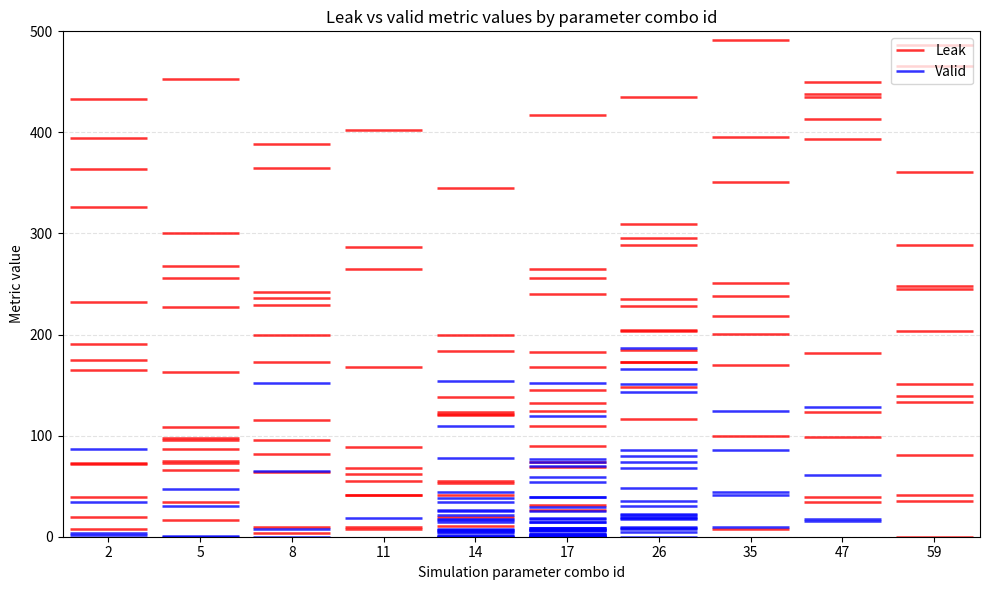

This figure's Python source:
import matplotlib.pyplot as plt 
x_ids = [2, 5, 8, 11, 14, 17, 26, 35, 47, 59]

decided_leak_values = [[8.0, 20.0, 39.0, 72.0, 73.0, 165.0, 175.0, 191.0, 232.0, 326.0, 364.0, 394.0, 433.0, 779.0, 1754.0], [17.0, 34.0, 66.0, 73.0, 75.0, 87.0, 96.0, 98.0, 109.0, 163.0, 227.0, 256.0, 268.0, 300.0, 453.0], [4.0, 10.0, 64.0, 82.0, 96.0, 115.0, 173.0, 200.0, 229.0, 236.0, 242.0, 365.0, 389.0, 941.0, 1082.0], [8.0, 10.0, 41.0, 41.0, 55.0, 62.0, 68.0, 89.0, 168.0, 265.0, 287.0, 402.0, 650.0, 1607.0, 1705.0], [11.0, 20.0, 41.0, 53.0, 55.0, 120.0, 121.0, 123.0, 138.0, 184.0, 200.0, 345.0, 613.0, 633.0, 715.0], [26.0, 31.0, 69.0, 74.0, 90.0, 110.0, 124.0, 132.0, 145.0, 168.0, 183.0, 240.0, 256.0, 265.0, 417.0], [116.0, 148.0, 173.0, 173.0, 185.0, 204.0, 205.0, 228.0, 235.0, 289.0, 296.0, 309.0, 435.0, 592.0, 877.0], [8.0, 100.0, 170.0, 201.0, 218.0, 238.0, 251.0, 351.0, 395.0, 491.0, 554.0, 1142.0, 1148.0, 1431.0, 1523.0], [34.0, 39.0, 99.0, 123.0, 182.0, 393.0, 413.0, 435.0, 438.0, 450.0, 559.0, 602.0, 620.0, 806.0, 858.0], [0.0, 35.0, 41.0, 81.0, 133.0, 139.0, 151.0, 204.0, 245.0, 248.0, 289.0, 361.0, 466.0, 486.0, 933.0]]

decided_valid_values = [[2.0, 4.0, 34.0, 87.0], [0.0, 1.0, 30.0, 47.0], [0.0, 8.0, 65.0, 152.0], [19.0], [0.0, 0.0, 0.0, 1.0, 2.0, 5.0, 5.0, 7.0, 7.0, 8.0, 15.0, 17.0, 18.0, 21.0, 25.0, 26.0, 34.0, 38.0, 44.0, 78.0, 110.0, 154.0], [0.0, 0.0, 0.0, 0.0, 0.0, 0.0, 1.0, 2.0, 2.0, 2.0, 3.0, 4.0, 7.0, 7.0, 7.0, 7.0, 9.0, 9.0, 9.0, 15.0, 15.0, 18.0, 19.0, 25.0, 29.0, 39.0, 39.0, 54.0, 59.0, 70.0, 74.0, 77.0, 119.0, 152.0], [0.0, 5.0, 8.0, 9.0, 10.0, 18.0, 19.0, 20.0, 21.0, 22.0, 30.0, 35.0, 48.0, 68.0, 74.0, 80.0, 86.0, 143.0, 151.0, 166.0, 187.0], [10.0, 41.0, 44.0, 86.0, 124.0], [16.0, 18.0, 61.0, 128.0], []]

fig, ax = plt.subplots(figsize=(10, 6))

positions = list(range(len(x_ids)))
half_width = 0.42  # makes neighboring columns nearly touch

for i, (leak_vals, valid_vals) in enumerate(zip(decided_leak_values, decided_valid_values)):
    if leak_vals:
        ax.hlines(
            y=leak_vals,
            xmin=i - half_width,
            xmax=i + half_width,
            colors='red',
            linewidth=1.8,
            alpha=0.8,
            label='Leak' if i == 0 else None
        )
    if valid_vals:
        ax.hlines(
            y=valid_vals,
            xmin=i - half_width,
            xmax=i + half_width,
            colors='blue',
            linewidth=1.8,
            alpha=0.8,
            label='Valid' if i == 0 else None
        )

ax.set_xticks(positions)
ax.set_xticklabels(x_ids)
ax.set_xlabel('Simulation parameter combo id')
ax.set_ylabel('Metric value')
ax.set_title('Leak vs valid metric values by parameter combo id')
ax.set_ylim(0, 500)
ax.set_xlim(-0.5, len(x_ids) - 0.5)
ax.grid(axis='y', linestyle='--', alpha=0.35)
ax.legend()

plt.tight_layout()
#plt.show()
plt.savefig("myfig.png") 

"""
for tmpIndex,tmpId in enumerate(x):
    
    tmpLeakLen = len(decided_leak_values[tmpIndex])
    tmpValidLen = len(decided_valid_values[tmpIndex])

    totalLookedAt = tmpLeakLen + tmpValidLen

    print("for id " + str(tmpId) + ", there were " + str(tmpLeakLen) + " leaks, out of " + str(totalLookedAt) + " cases looked at.")

"""
